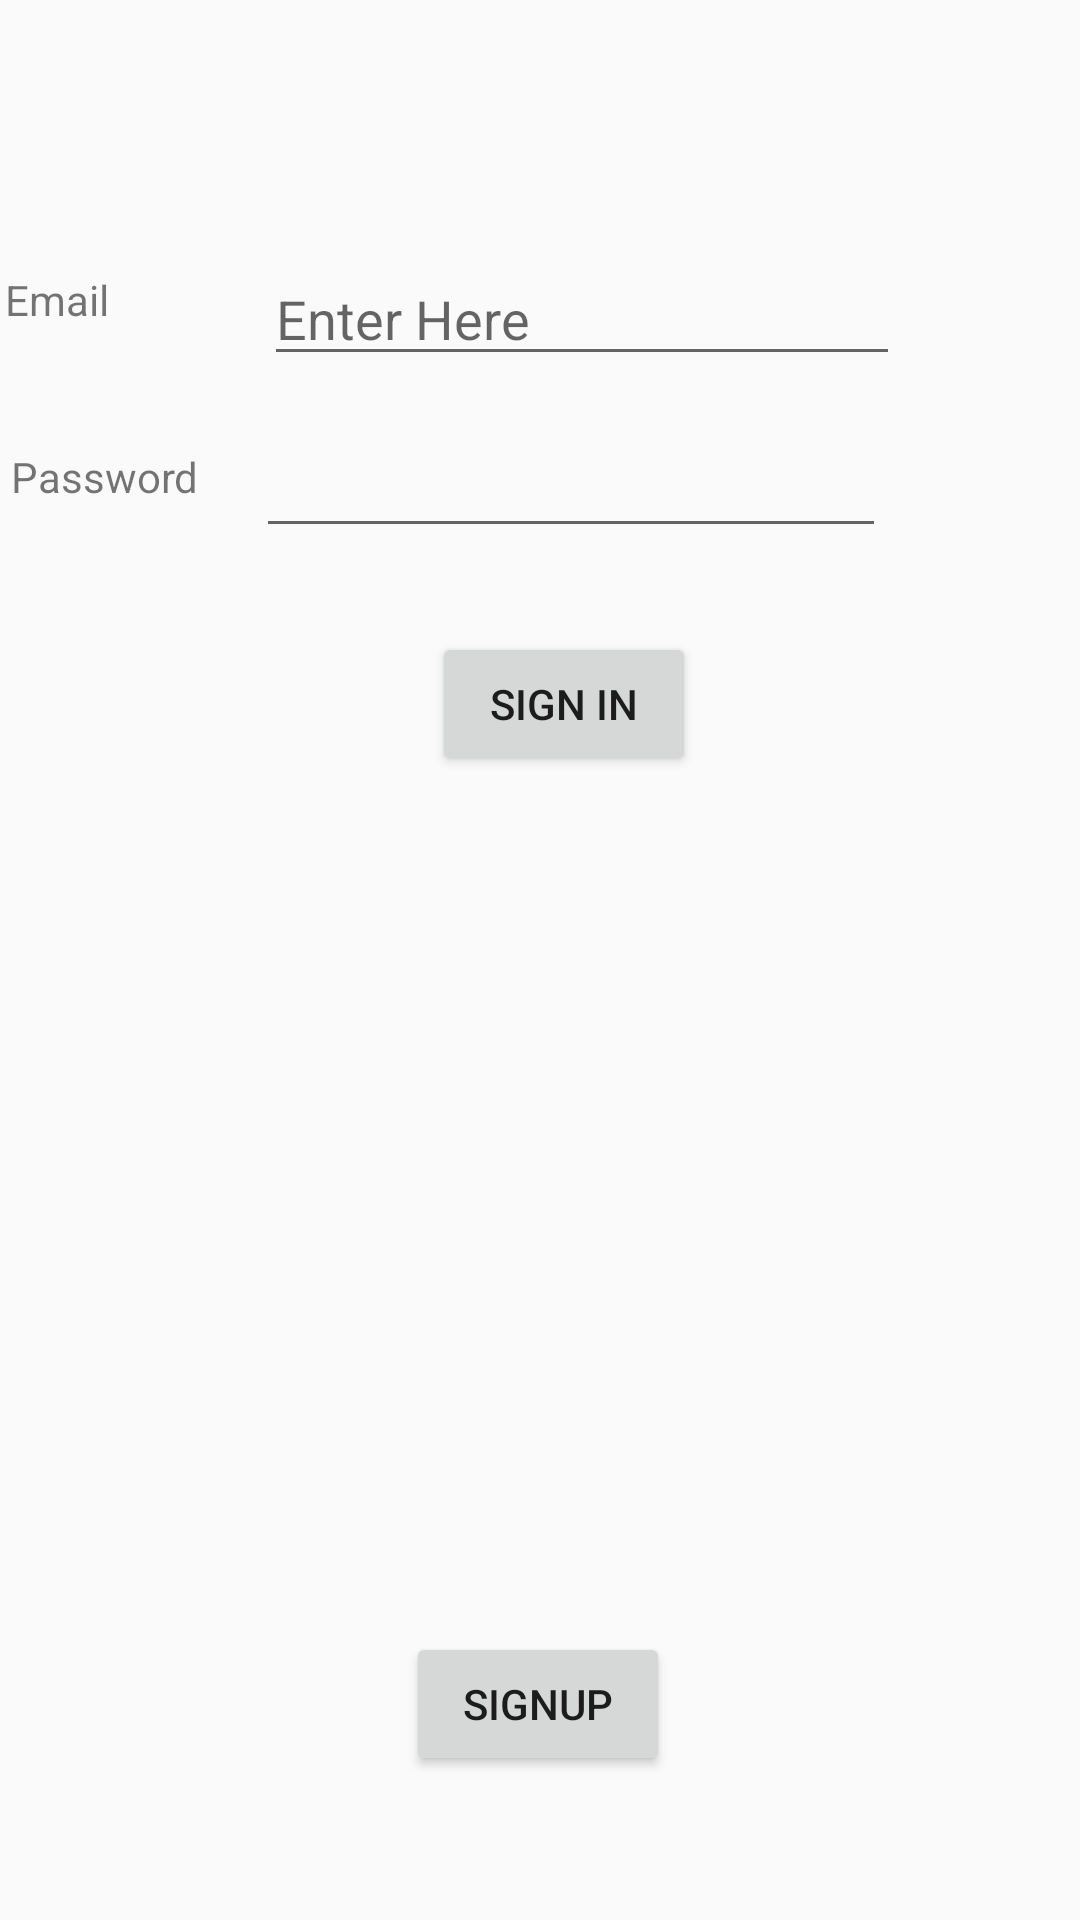

Write the Android layout XML for this screen, with the resource values it uses.
<!-- AndroidManifest.xml: application theme AppTheme -->
<!-- res/layout/login.xml -->
<?xml version="1.0" encoding="utf-8"?>
<android.support.constraint.ConstraintLayout
    xmlns:android="http://schemas.android.com/apk/res/android"
    xmlns:app="http://schemas.android.com/apk/res-auto"
    xmlns:tools="http://schemas.android.com/tools"
    android:layout_width="match_parent"
    android:layout_height="match_parent">

    <Button
        android:id="@+id/signInBtn"
        android:layout_width="wrap_content"
        android:layout_height="wrap_content"
        android:layout_marginStart="84dp"
        android:layout_marginTop="28dp"
        android:layout_marginEnd="8dp"
        android:text="Sign In"
        app:layout_constraintEnd_toEndOf="parent"
        app:layout_constraintHorizontal_bias="0.333"
        app:layout_constraintStart_toStartOf="parent"
        app:layout_constraintTop_toBottomOf="@+id/password" />

    <EditText
        android:id="@+id/email"
        android:layout_width="212dp"
        android:layout_height="wrap_content"
        android:layout_marginStart="36dp"
        android:layout_marginTop="84dp"
        android:layout_marginEnd="8dp"
        android:ems="10"
        android:inputType="textPersonName"
        android:hint="Enter Here"
        app:layout_constraintEnd_toEndOf="parent"
        app:layout_constraintStart_toStartOf="parent"
        app:layout_constraintTop_toTopOf="parent" />

    <EditText
        android:id="@+id/password"
        android:layout_width="wrap_content"
        android:layout_height="wrap_content"
        android:layout_marginStart="8dp"
        android:layout_marginTop="16dp"
        android:layout_marginEnd="8dp"
        android:ems="10"
        android:inputType="textPassword"
        app:layout_constraintEnd_toEndOf="parent"
        app:layout_constraintHorizontal_bias="0.576"
        app:layout_constraintStart_toStartOf="parent"
        app:layout_constraintTop_toBottomOf="@+id/email" />

    <TextView
        android:id="@+id/textView4"
        android:layout_width="78dp"
        android:layout_height="34dp"
        android:layout_marginStart="8dp"
        android:layout_marginTop="8dp"
        android:layout_marginEnd="8dp"
        android:text="Password"
        android:textSize="14sp"
        app:layout_constraintEnd_toStartOf="@+id/password"
        app:layout_constraintStart_toStartOf="parent"
        app:layout_constraintTop_toTopOf="@+id/password" />

    <TextView
        android:id="@+id/textView5"
        android:layout_width="73dp"
        android:layout_height="29dp"
        android:layout_marginStart="8dp"
        android:layout_marginEnd="20dp"
        android:text="Email"
        app:layout_constraintBottom_toBottomOf="@+id/email"
        app:layout_constraintEnd_toStartOf="@+id/email"
        app:layout_constraintStart_toStartOf="parent"
        app:layout_constraintTop_toTopOf="@+id/email" />

    <Button
        android:id="@+id/signup"
        android:layout_width="wrap_content"
        android:layout_height="wrap_content"
        android:layout_marginBottom="48dp"
        android:layout_marginEnd="8dp"
        android:layout_marginStart="8dp"
        android:text="Signup"
        app:layout_constraintBottom_toBottomOf="parent"
        app:layout_constraintEnd_toEndOf="parent"
        app:layout_constraintHorizontal_bias="0.498"
        app:layout_constraintStart_toStartOf="parent" />

</android.support.constraint.ConstraintLayout>
<!-- resources referenced by this layout -->
<resources>
  <style name="AppTheme" parent="Theme.AppCompat.Light.DarkActionBar">
          
          <item name="colorPrimary">@color/colorPrimary</item>
          <item name="colorPrimaryDark">@color/colorPrimaryDark</item>
          <item name="colorAccent">@color/colorAccent</item>
      </style>
  <color name="colorPrimary">#E50914</color>
  <color name="colorPrimaryDark">#E50914</color>
  <color name="colorAccent">#D81B60</color>
</resources>
